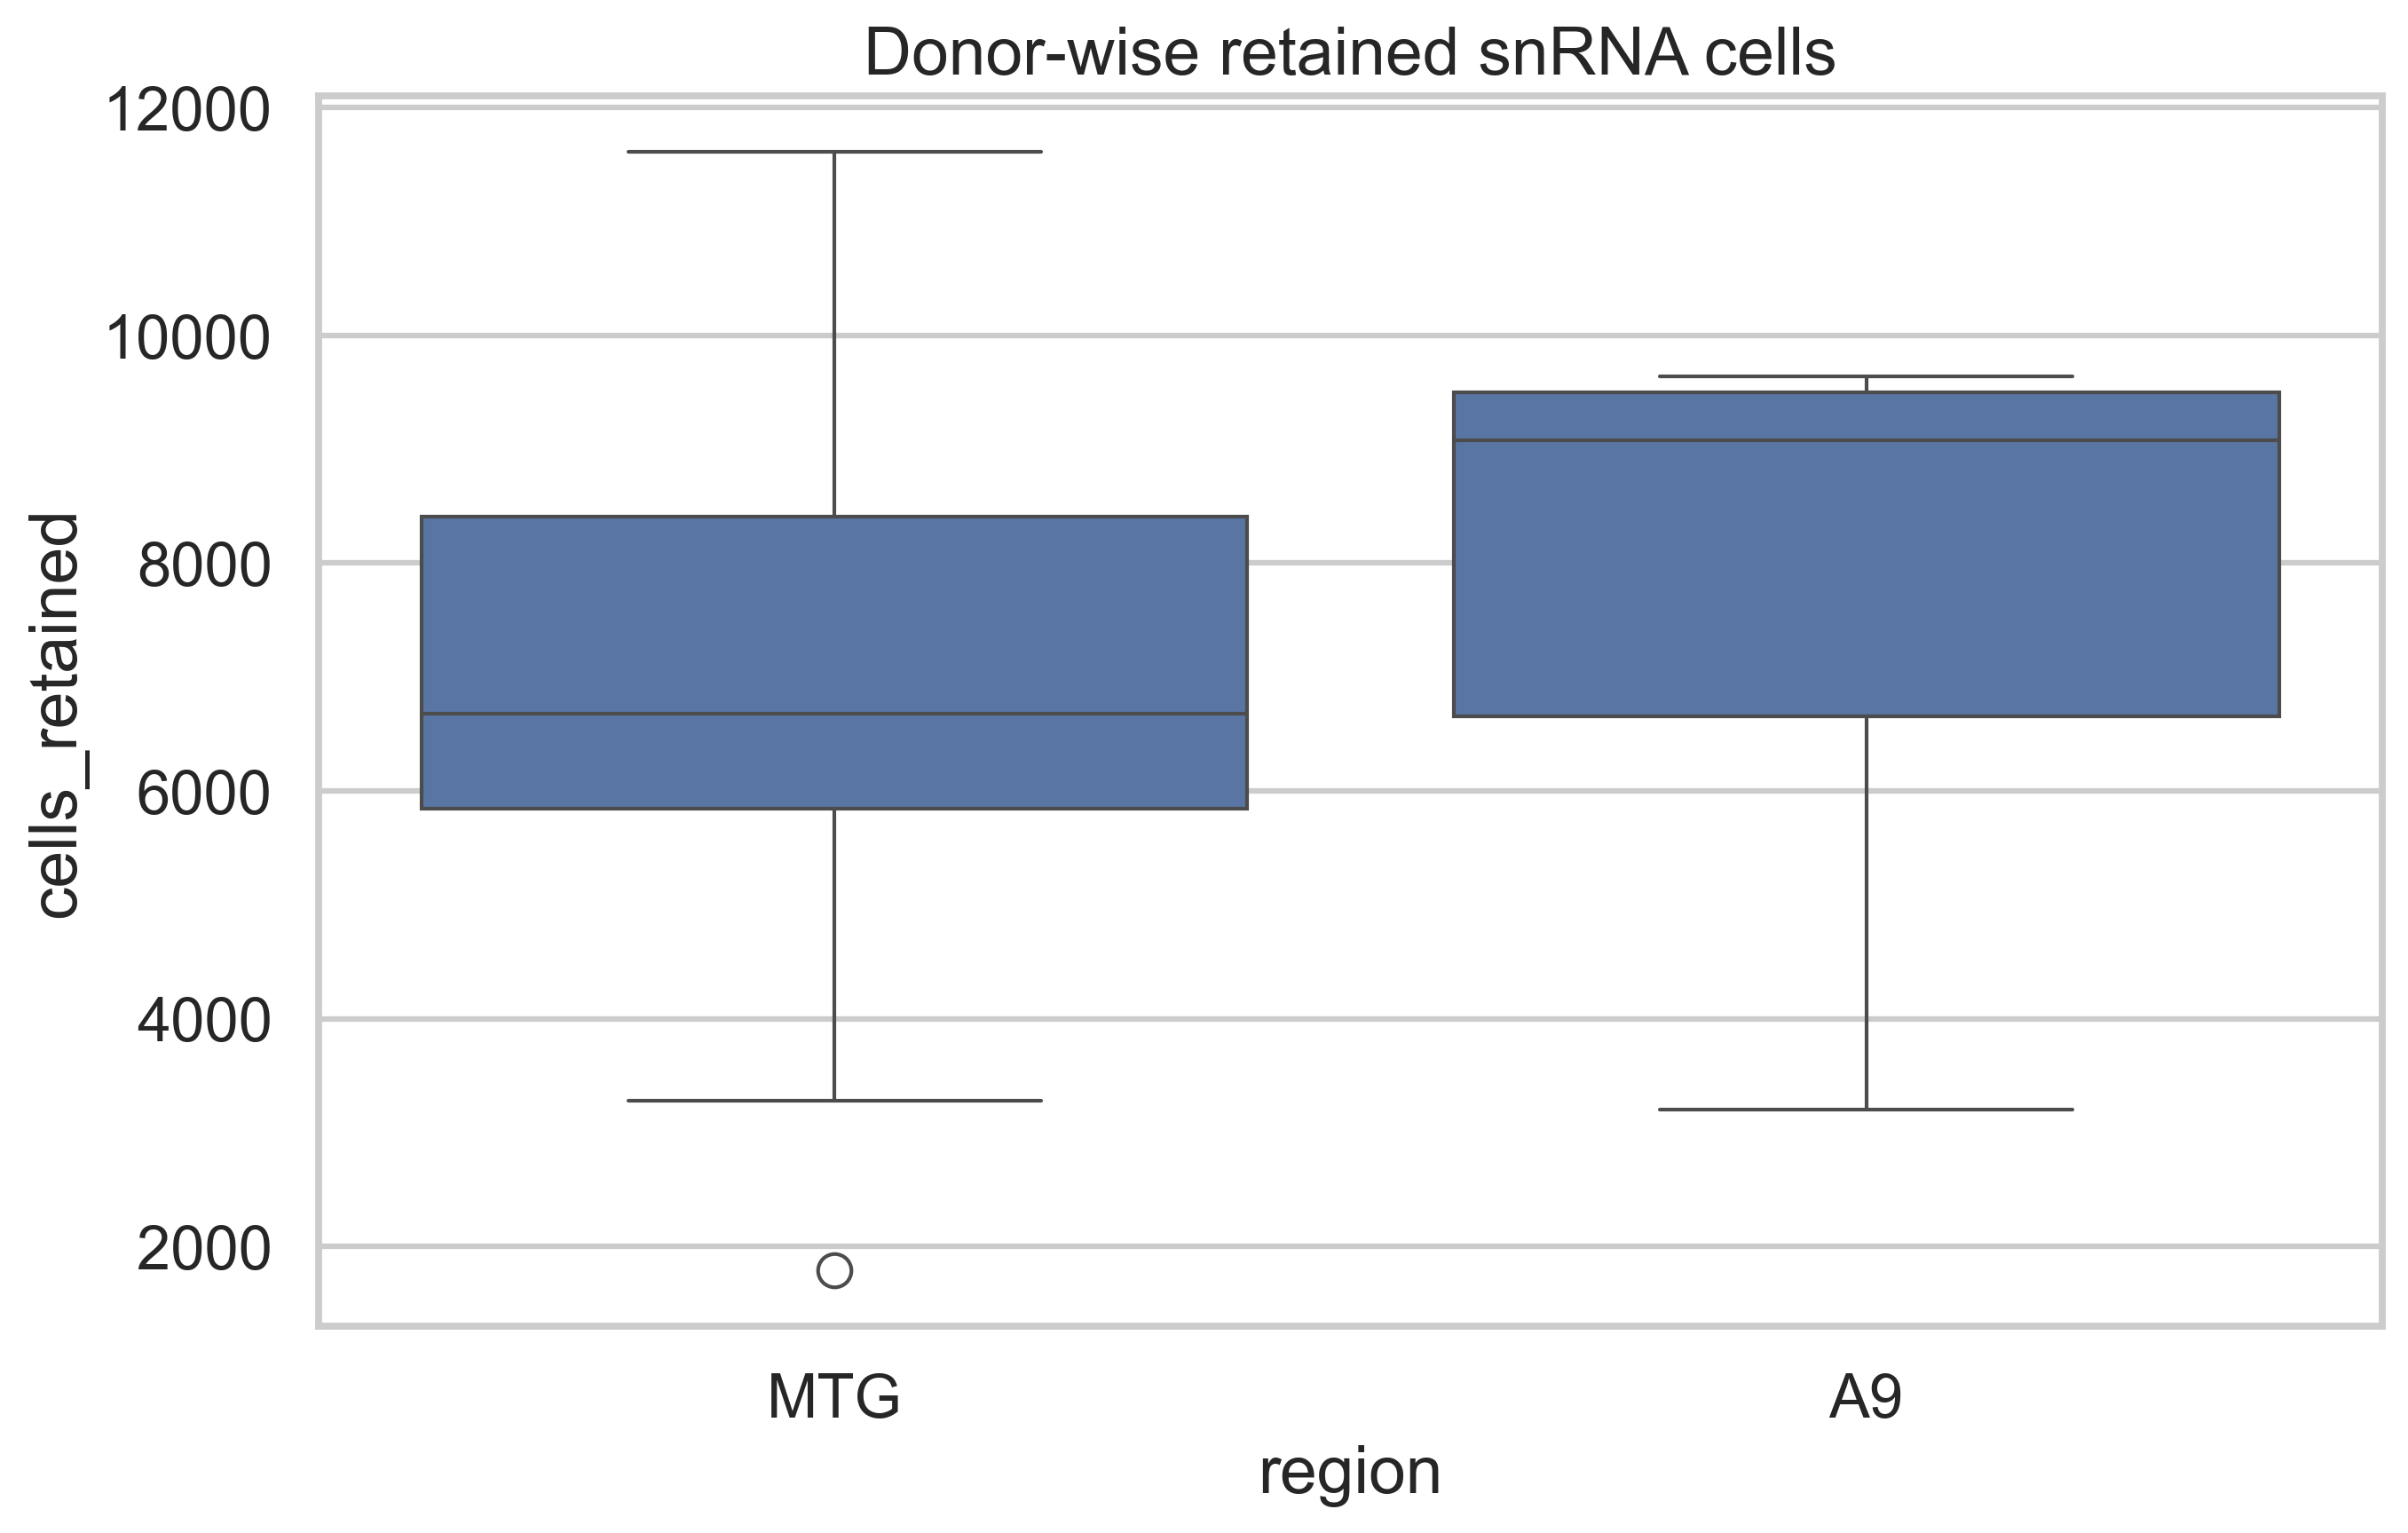

The file beside this chart, header and first rows:
donor_id	region	cells_retained
H20.33.008	MTG	10179
H20.33.026	MTG	6620
H20.33.028	A9	9643
H20.33.028	MTG	8974
H20.33.033	MTG	5100
H20.33.035	MTG	8269
H20.33.036	A9	9471
H20.33.036	MTG	6052
H20.33.037	MTG	5635
H20.33.038	A9	8478
H20.33.038	MTG	3277
H20.33.045	MTG	7975
H200.1023	MTG	6314
H21.33.009	MTG	11611
H21.33.017	MTG	8152
H21.33.020	A9	3198
H21.33.020	MTG	1789
H21.33.026	MTG	10624
H21.33.029	MTG	8555
H21.33.033	MTG	6311
H21.33.034	A9	4829
H21.33.034	MTG	3350
H21.33.037	MTG	7995
H21.33.038	MTG	7144
H21.33.039	MTG	8821
H21.33.044	A9	9531
H21.33.044	MTG	6117
H21.33.045	A9	9080
H21.33.045	MTG	6682
H21.33.046	MTG	5565
